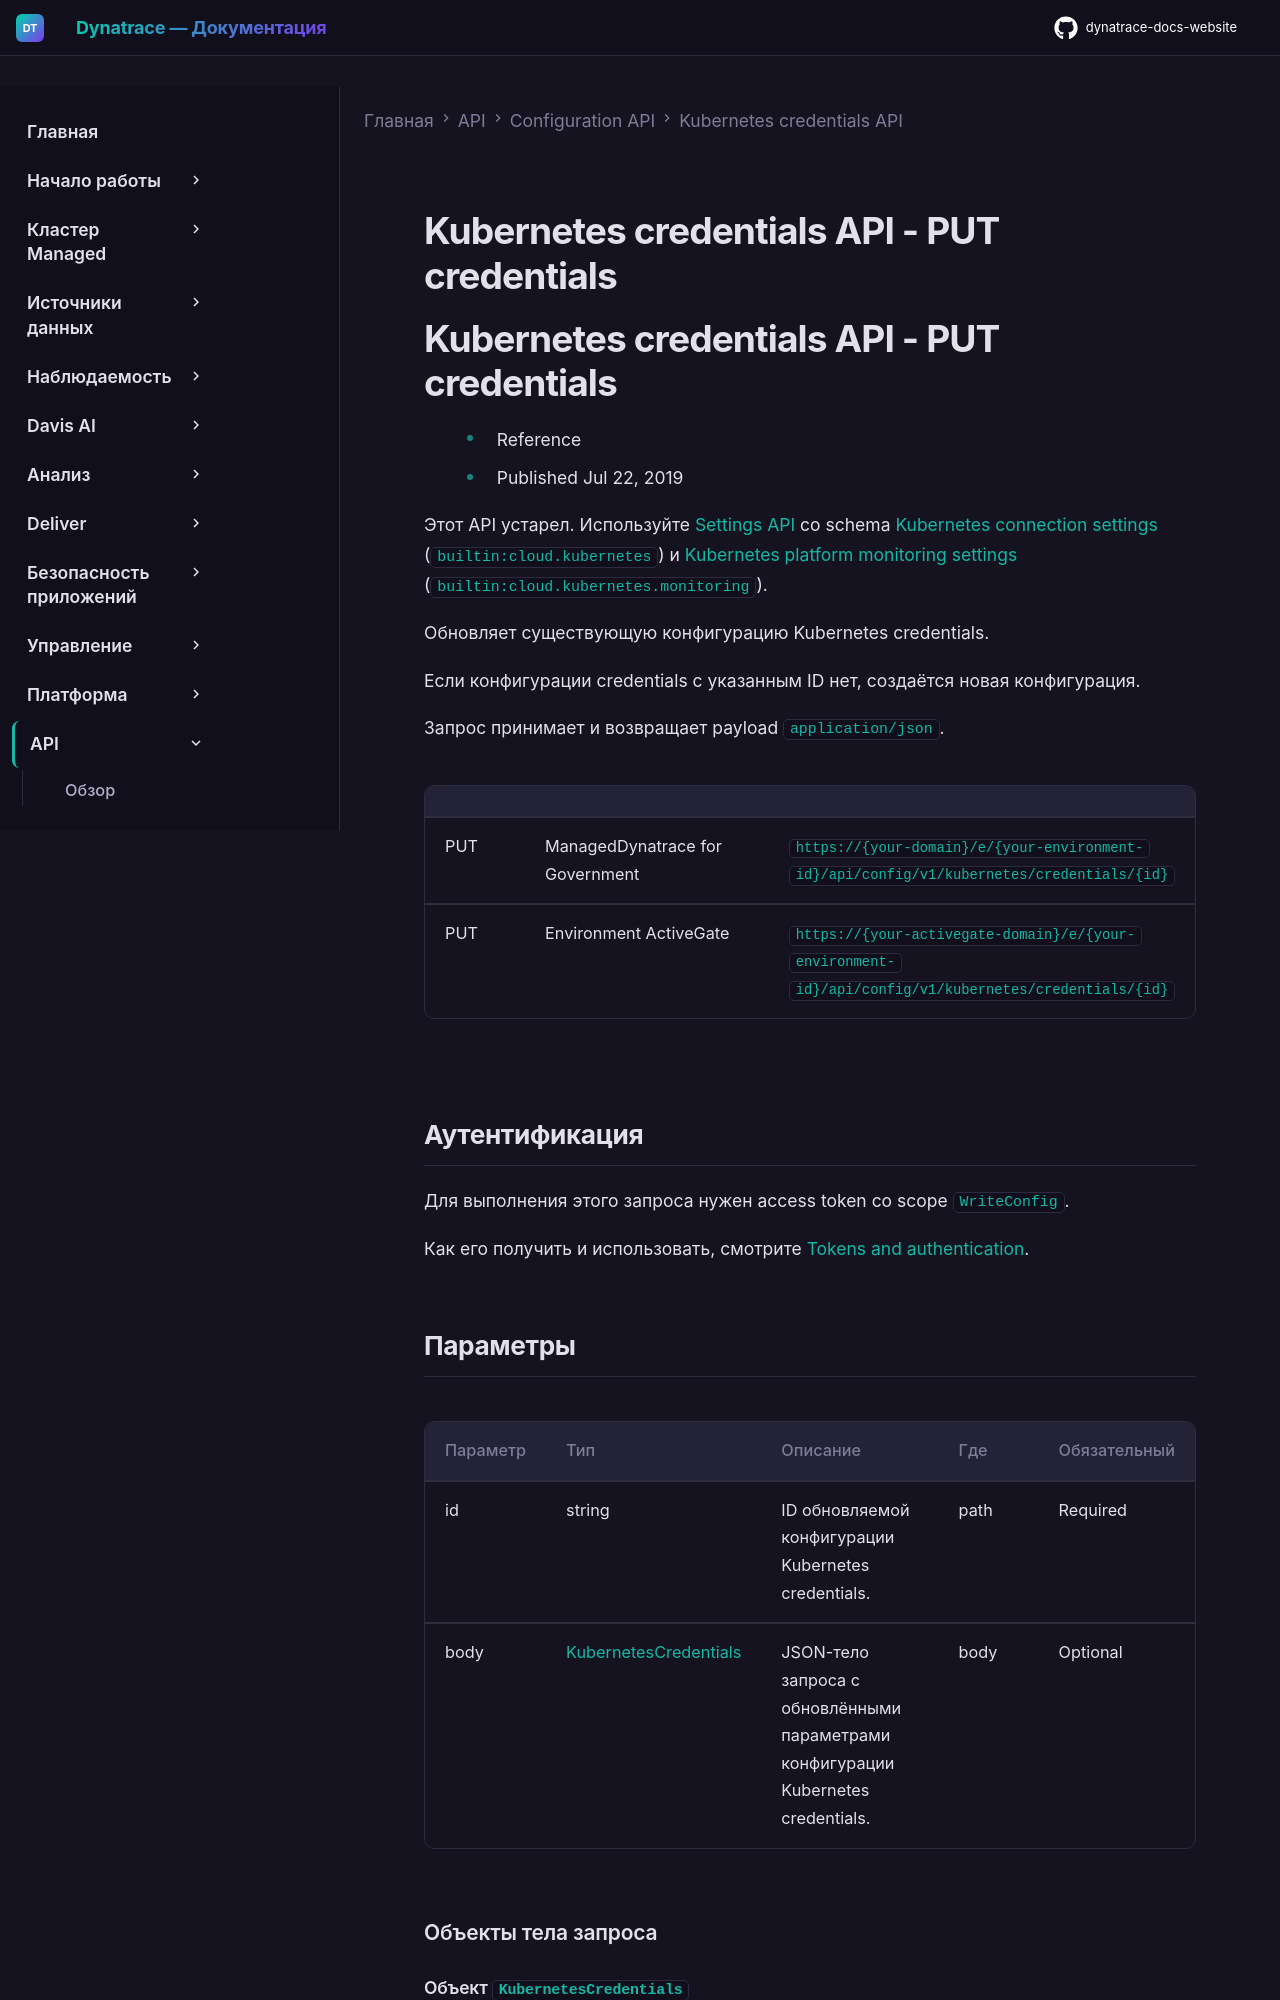

repository: Yerkebulan-Ardabayev/dynatrace-docs-website · page: managed-ru/dynatrace-api/configuration-api/k8s-credentials-api-api/put-credentials/index.html · generator: mkdocs

---
title: Kubernetes credentials API - PUT credentials
source: https://docs.dynatrace.com/managed/dynatrace-api/configuration-api/k8s-credentials-api-api/put-credentials
scraped: 2026-05-12T12:14:56.201248
---

# Kubernetes credentials API - PUT credentials
